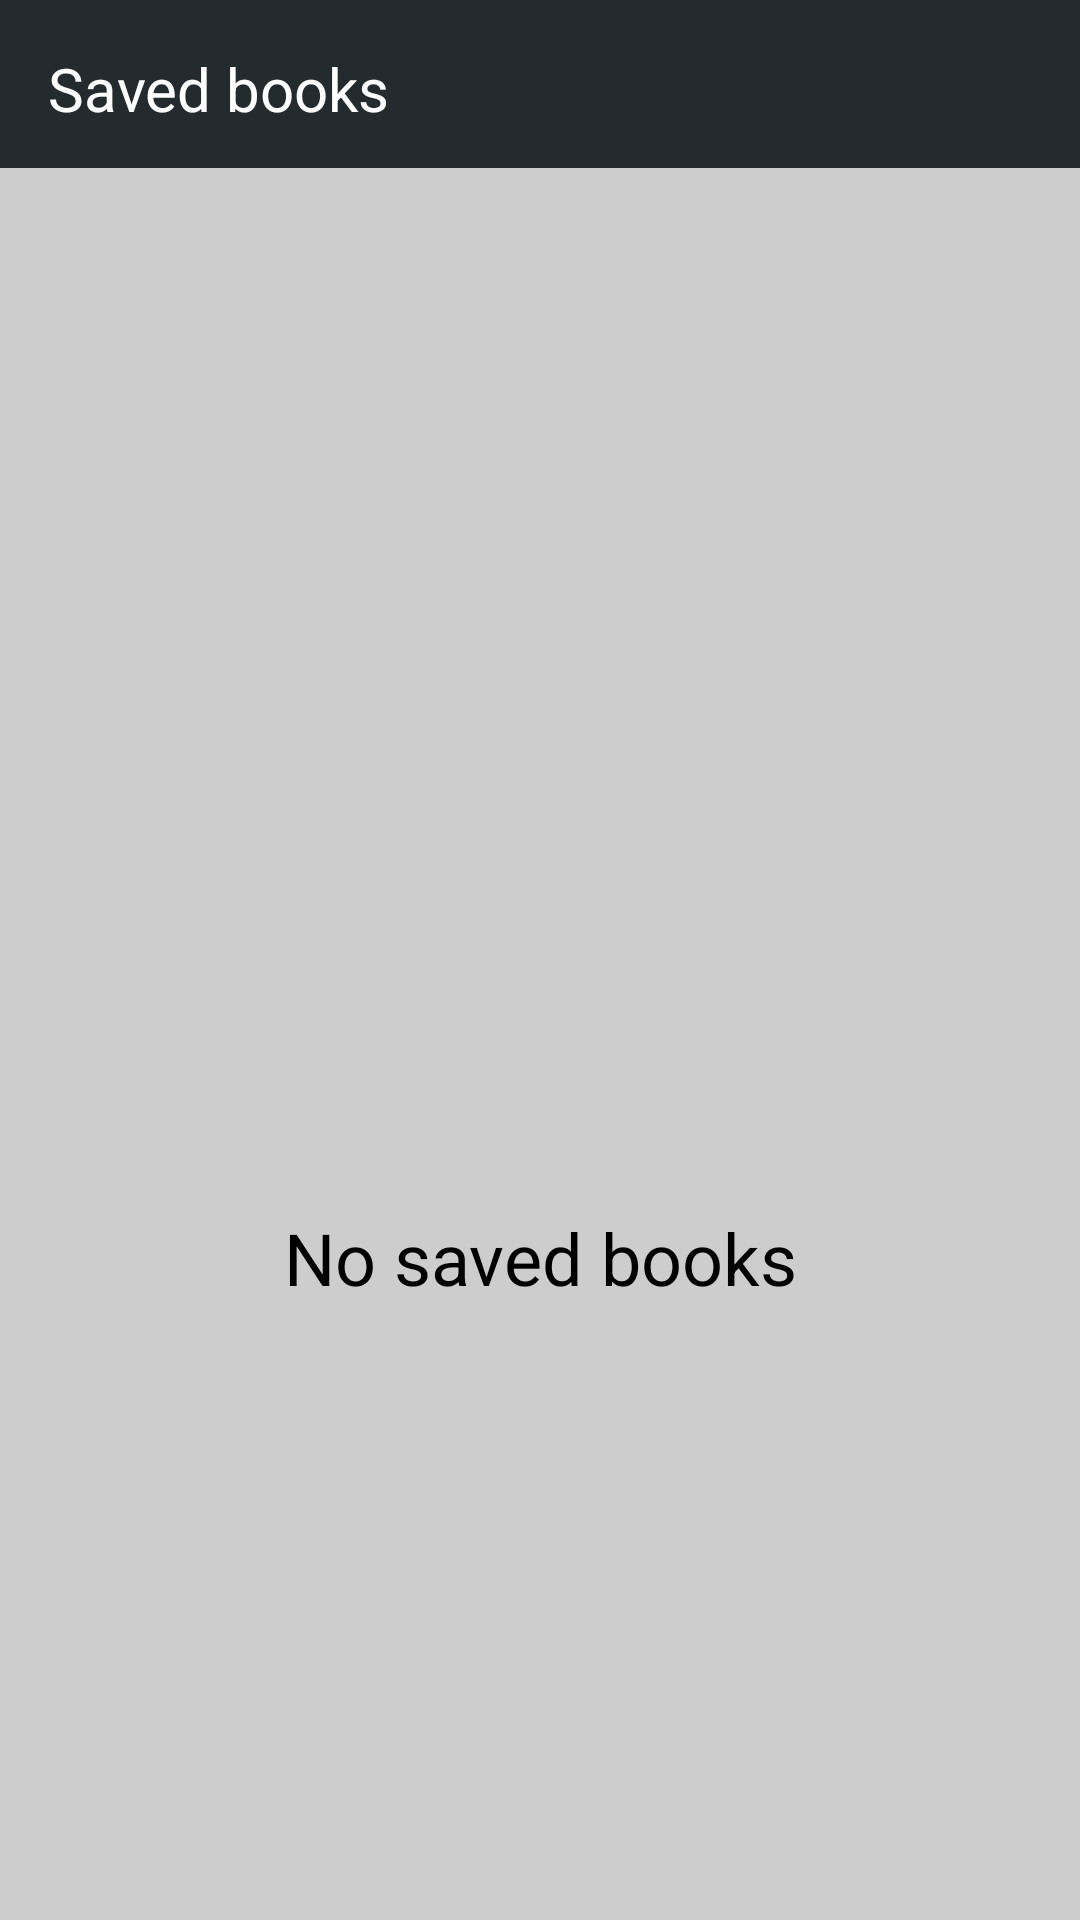

Here is an Android app screen rendered from its layout file. Give the layout XML and the strings, colors and styles it references.
<!-- AndroidManifest.xml: application theme Theme.Top_best_book_finish -->
<!-- res/layout/screen_saved.xml -->
<?xml version="1.0" encoding="utf-8"?>
<androidx.constraintlayout.widget.ConstraintLayout xmlns:android="http://schemas.android.com/apk/res/android"
    xmlns:app="http://schemas.android.com/apk/res-auto"
    android:layout_width="match_parent"
    android:layout_height="match_parent"
    android:background="@color/background">

    <androidx.constraintlayout.widget.ConstraintLayout
        android:id="@+id/appBar"
        android:layout_width="match_parent"
        android:layout_height="56dp"
        android:background="@color/gray"
        android:padding="16dp"
        app:layout_constraintBottom_toTopOf="@id/recycler"
        app:layout_constraintLeft_toLeftOf="parent"
        app:layout_constraintRight_toRightOf="parent"
        app:layout_constraintTop_toTopOf="parent">

        <androidx.appcompat.widget.AppCompatTextView
            android:layout_width="match_parent"
            android:layout_height="wrap_content"
            android:text="Saved books"
            android:textColor="@color/white"
            android:textSize="20sp"
            app:layout_constraintLeft_toLeftOf="parent"
            app:layout_constraintTop_toTopOf="parent" />


    </androidx.constraintlayout.widget.ConstraintLayout>

    <androidx.recyclerview.widget.RecyclerView
        android:id="@+id/recycler"
        android:layout_width="match_parent"
        android:layout_height="0dp"
        android:layout_marginVertical="8dp"
        app:layout_constraintBottom_toBottomOf="parent"
        app:layout_constraintLeft_toLeftOf="parent"
        app:layout_constraintRight_toRightOf="parent"
        app:layout_constraintTop_toBottomOf="@id/appBar"
        app:layout_constraintVertical_weight="1" />

    <androidx.appcompat.widget.AppCompatImageView
        android:id="@+id/imgNoBooks"
        android:layout_width="150dp"
        android:layout_height="150dp"
        android:src="@drawable/bookshelf"
        app:layout_constraintBottom_toBottomOf="parent"
        app:layout_constraintLeft_toLeftOf="parent"
        app:layout_constraintRight_toRightOf="parent"
        app:layout_constraintTop_toTopOf="parent" />

    <androidx.appcompat.widget.AppCompatTextView
        android:id="@+id/txtNoBookTitle"
        android:layout_width="match_parent"
        android:layout_height="wrap_content"
        android:layout_marginVertical="8dp"
        android:gravity="center"
        android:text="No saved books"
        android:textColor="@color/black"
        android:textSize="24sp"
        app:layout_constraintLeft_toLeftOf="parent"
        app:layout_constraintRight_toRightOf="parent"
        app:layout_constraintTop_toBottomOf="@id/imgNoBooks" />

</androidx.constraintlayout.widget.ConstraintLayout>
<!-- resources referenced by this layout -->
<resources>
  <color name="background">#CDCDCD</color>
  <color name="black">#FF000000</color>
  <color name="gray">#242B2E</color>
  <color name="white">#FFFFFFFF</color>
  <style name="Theme.Top_best_book_finish" parent="Base.Theme.Top_best_book_finish" />
  <style name="Base.Theme.Top_best_book_finish" parent="Theme.Material3.DayNight.NoActionBar">
          
          
      </style>
</resources>
